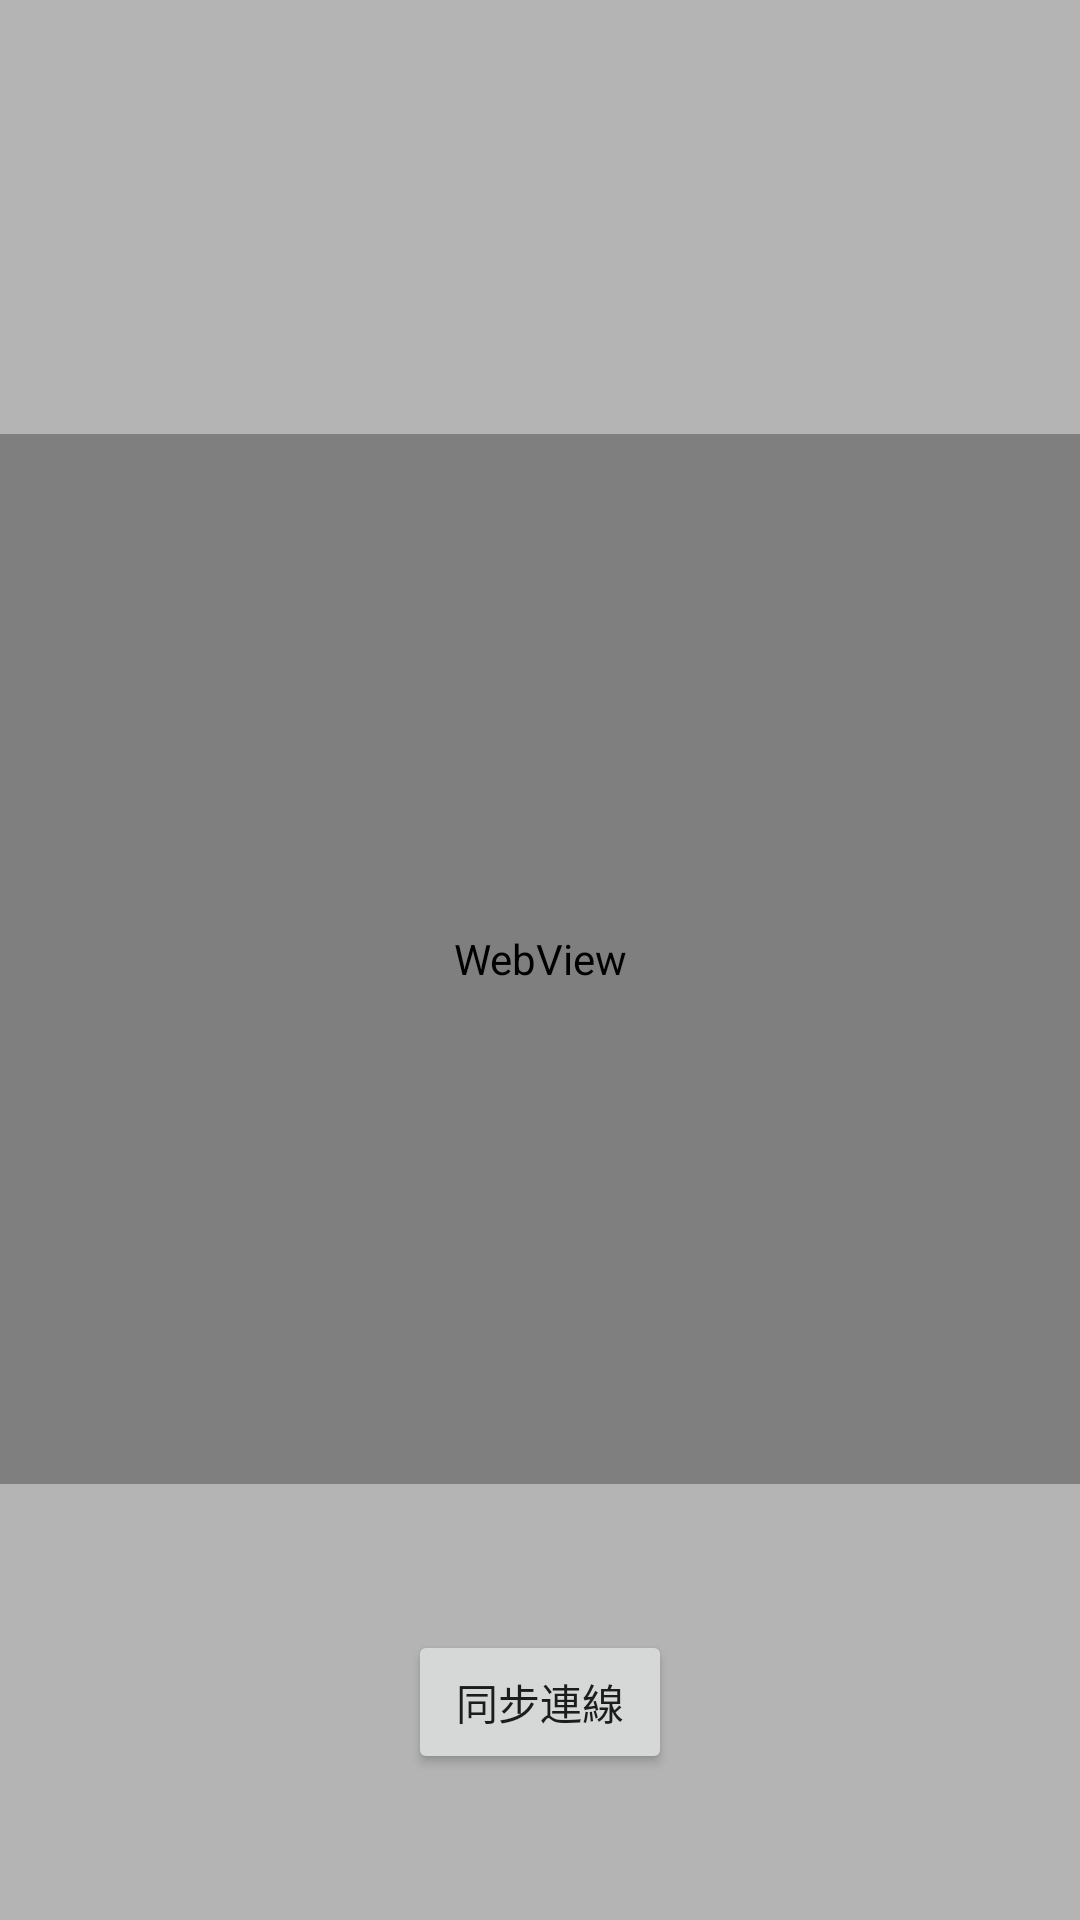

This screen was rendered from an Android layout file. Write that file and the resources it references.
<!-- AndroidManifest.xml: application theme Theme.MonitoringCenter -->
<!-- res/layout/fragment_camera.xml -->
<?xml version="1.0" encoding="utf-8"?>
<androidx.constraintlayout.widget.ConstraintLayout xmlns:android="http://schemas.android.com/apk/res/android"
    xmlns:app="http://schemas.android.com/apk/res-auto"
    xmlns:tools="http://schemas.android.com/tools"
    android:layout_width="match_parent"
    android:layout_height="match_parent"
    android:background="@color/half_gray"
    tools:context=".CameraFragment">


    <WebView
        android:id="@+id/streamView"
        android:layout_width="match_parent"
        android:layout_height="350dp"
        app:layout_constraintBottom_toBottomOf="parent"
        app:layout_constraintEnd_toEndOf="parent"
        app:layout_constraintStart_toStartOf="parent"
        app:layout_constraintTop_toTopOf="parent"
        app:layout_constraintVertical_bias="0.499" />

    <Button
        android:id="@+id/btnStream"
        android:layout_width="wrap_content"
        android:layout_height="wrap_content"
        android:text="同步連線"
        app:layout_constraintBottom_toBottomOf="parent"
        app:layout_constraintEnd_toEndOf="parent"
        app:layout_constraintStart_toStartOf="parent"
        app:layout_constraintTop_toBottomOf="@+id/streamView" />


</androidx.constraintlayout.widget.ConstraintLayout>
<!-- resources referenced by this layout -->
<resources>
  <color name="half_gray">#80707070</color>
  <style name="Theme.MonitoringCenter" parent="Theme.AppCompat.Light.NoActionBar">
          
          <item name="colorPrimary">@color/purple_500</item>
          <item name="colorPrimaryVariant">@color/purple_700</item>
          <item name="colorOnPrimary">@color/white</item>
          
          <item name="colorSecondary">@color/teal_200</item>
          <item name="colorSecondaryVariant">@color/teal_700</item>
          <item name="colorOnSecondary">@color/black</item>
          
          <item name="android:statusBarColor" tools:targetApi="l">?attr/colorPrimaryVariant</item>
          
      </style>
  <color name="purple_500">#FF6200EE</color>
  <color name="purple_700">#FF3700B3</color>
  <color name="white">#FFFFFFFF</color>
  <color name="teal_200">#FF03DAC5</color>
  <color name="teal_700">#FF018786</color>
  <color name="black">#FF000000</color>
</resources>
